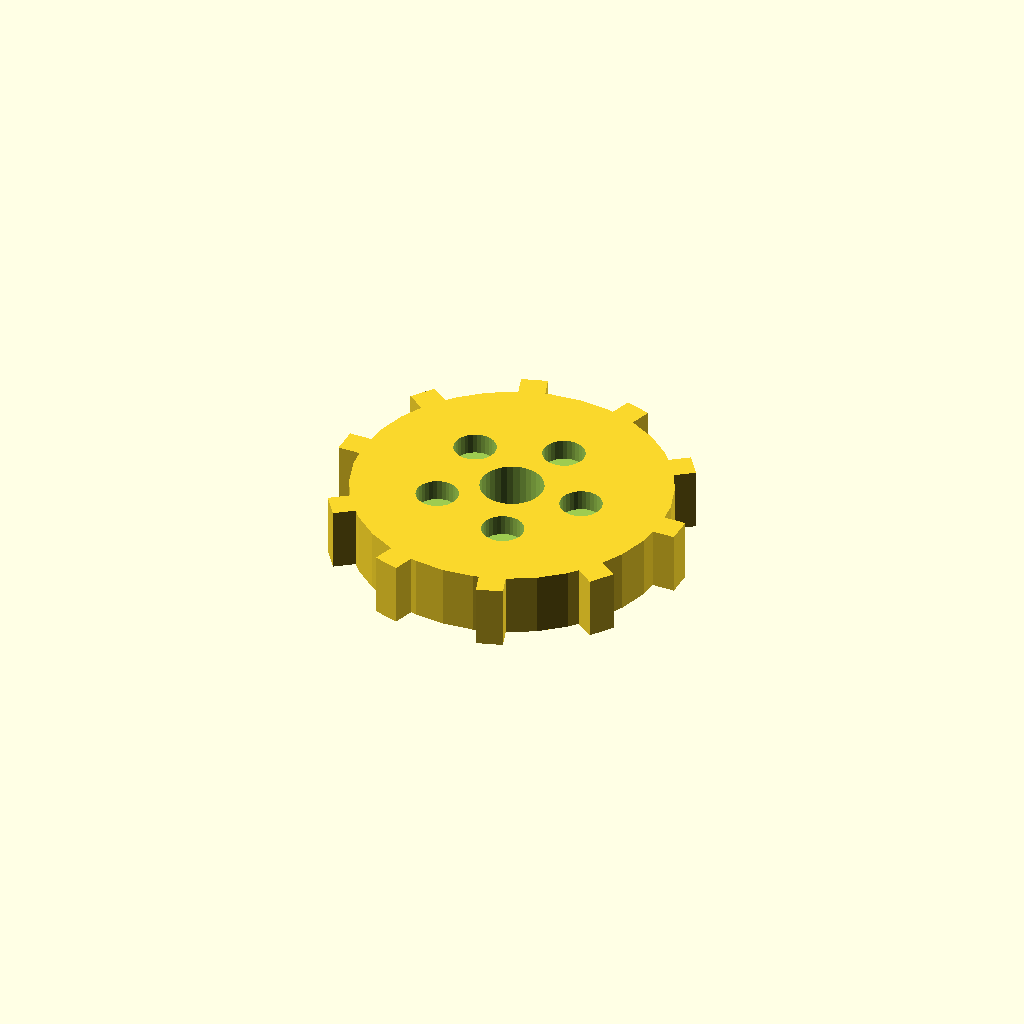
Cell 1: rendered with the file's own defaults.
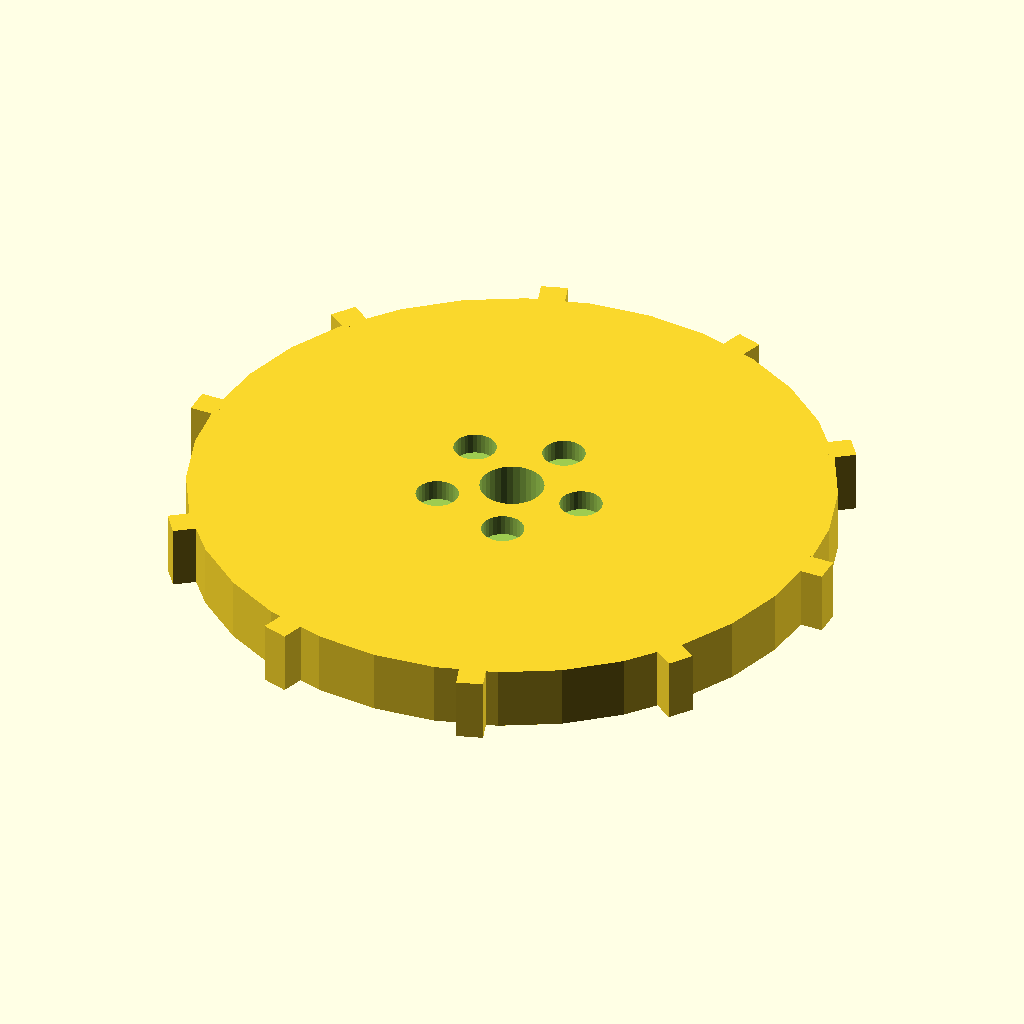
Cell 2: the same model with disc_r = 60.
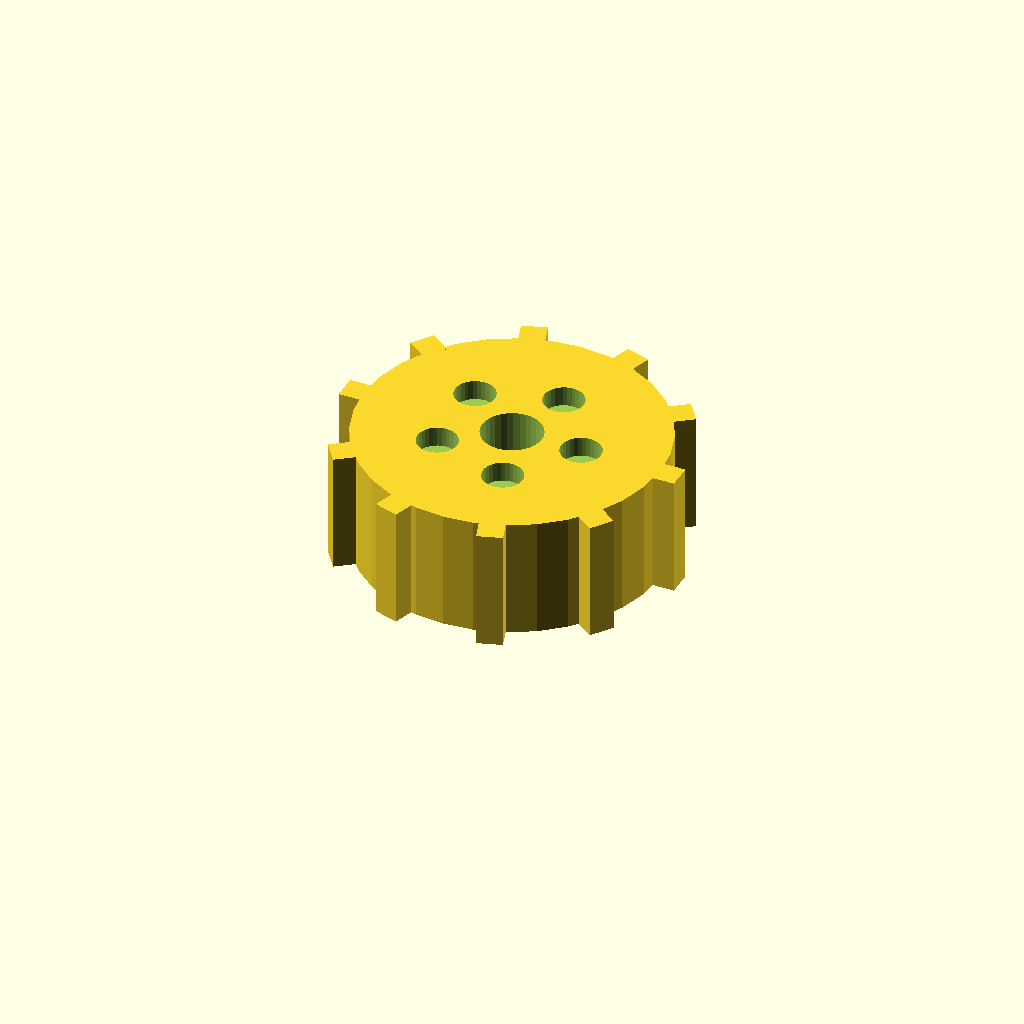
Cell 3: disc_t = 24 (everything else at default).
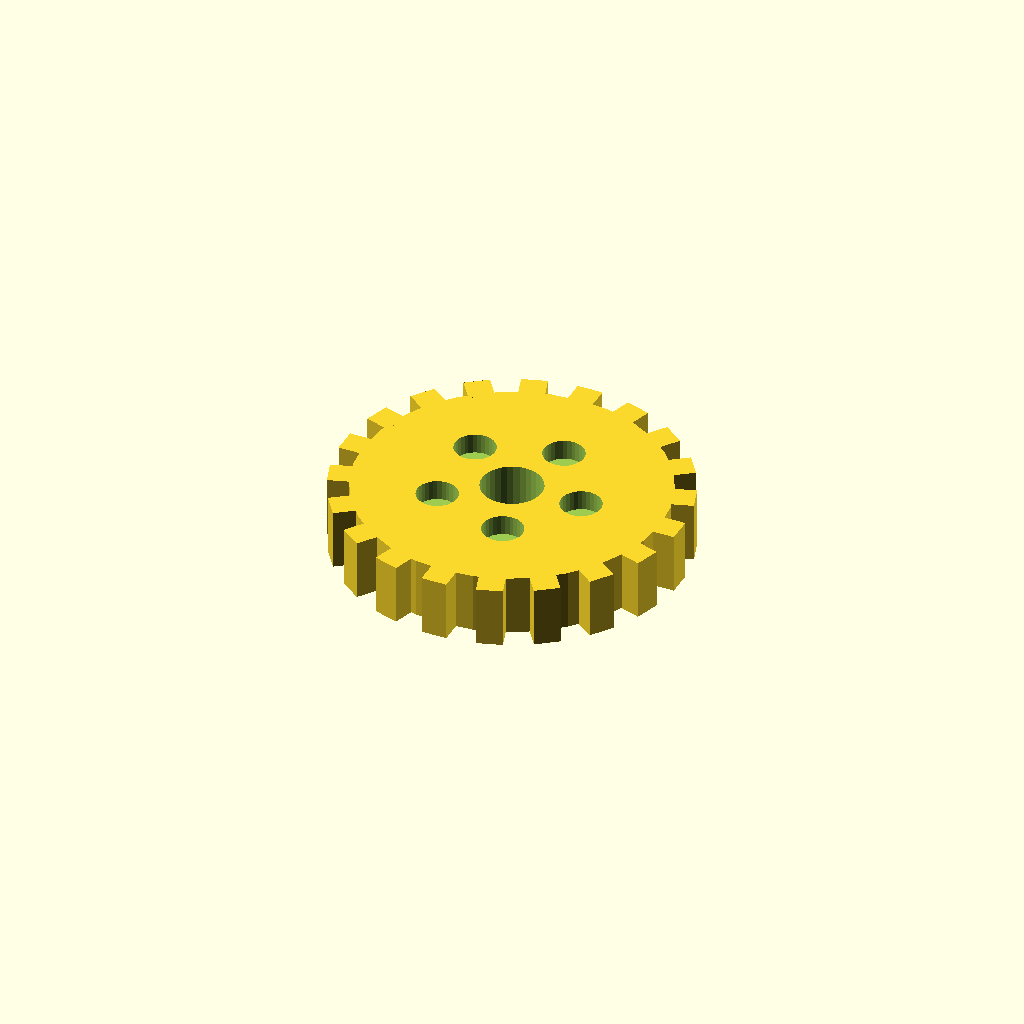
Cell 4: n_teeth = 20 (everything else at default).
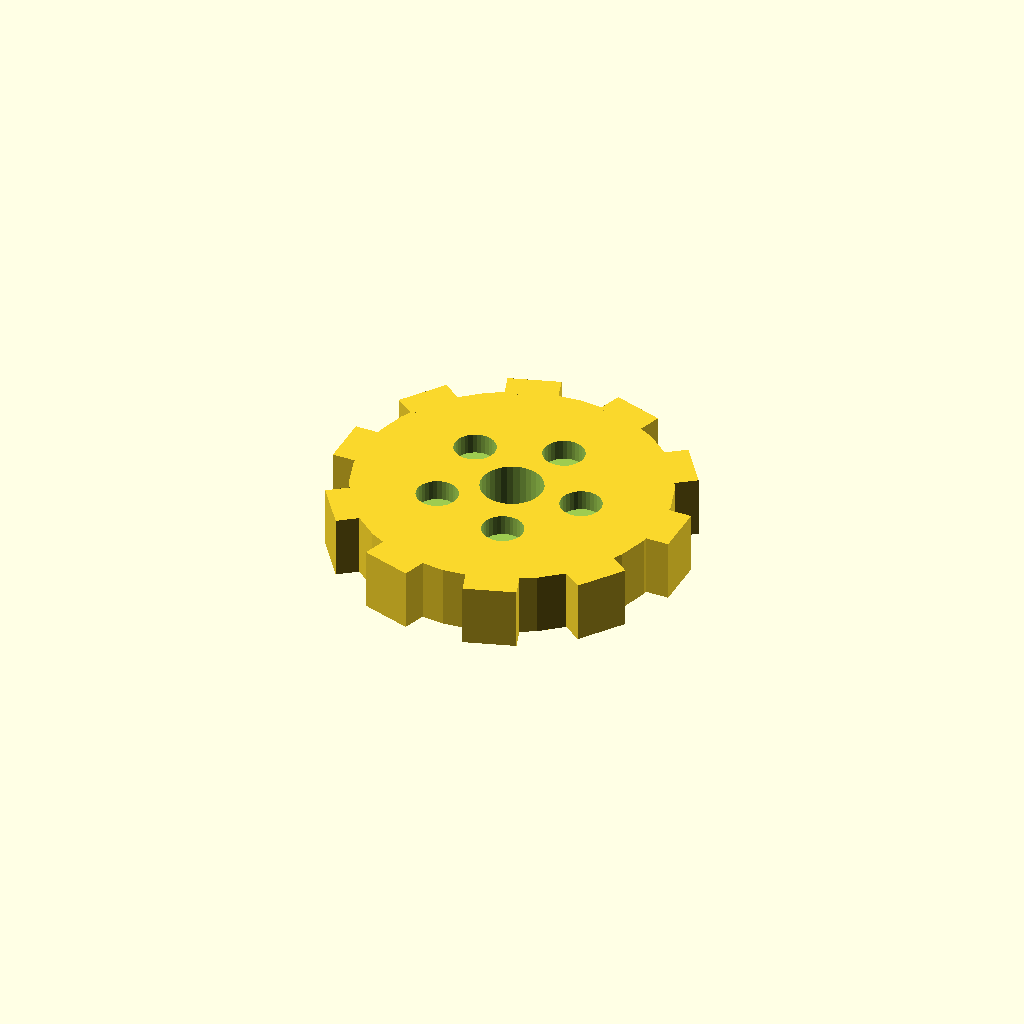
Cell 5: the same model with tooth_w = 10.
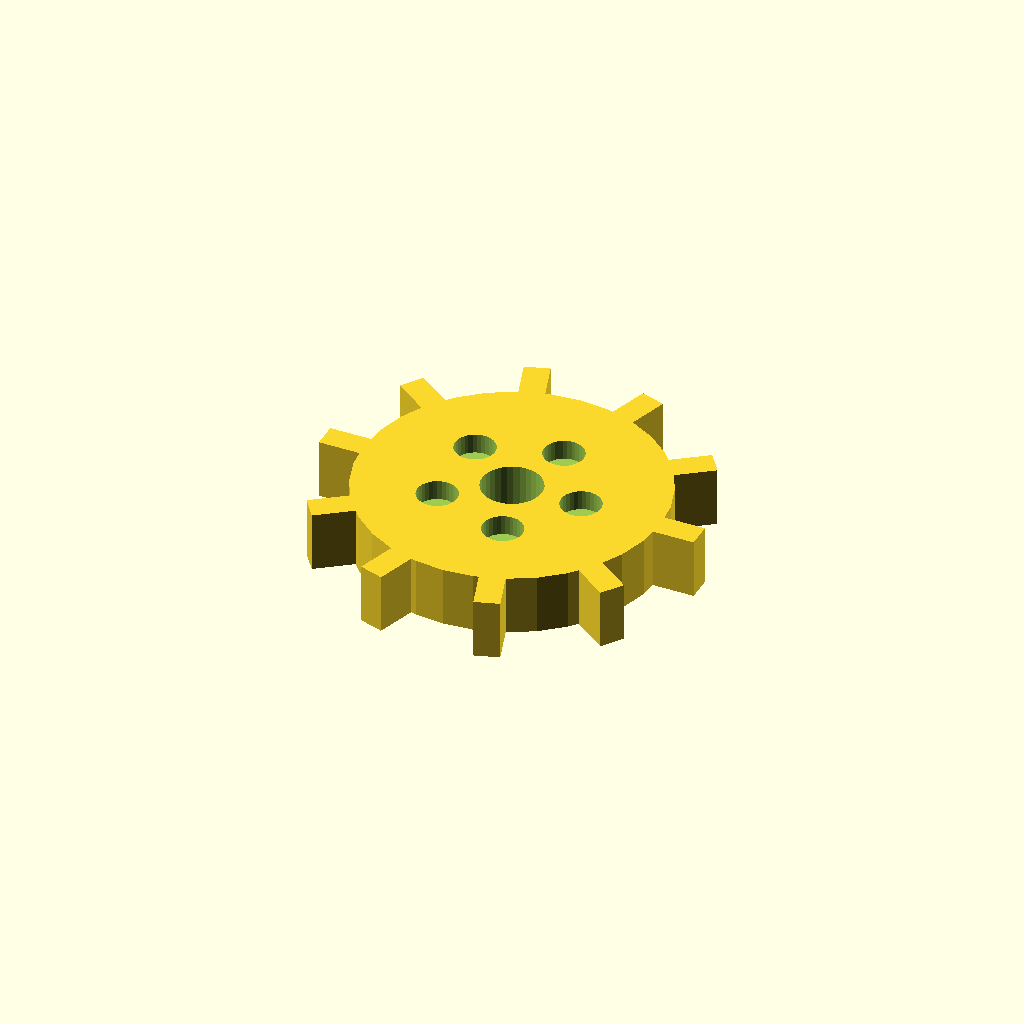
Cell 6: the same model with tooth_h = 8.
All cells are drawn from one camera (rotation 55°, 0°, 25°, orthographic, colour scheme Cornfield), so only the parameter changes between them.
OpenSCAD source file optional_data/data/solid3/spurblank/part_0137.scad:
$fn = 32;

// ----------------------------------------------------------------------
// Spur blank: lightened gear blank
// ----------------------------------------------------------------------

// --- parameters (mm) ---
disc_r = 30;              // blank root radius
disc_t = 12;              // blank thickness
n_teeth = 10;             // stub tooth count
tooth_w = 5;              // tooth width at the root
tooth_h = 4;              // tooth height above the root
bore_r = 6;               // central bore radius
ring_r = 14;              // lightening pocket ring radius
pocket_r = 4;             // lightening pocket radius

out_r = disc_r + tooth_h;  // tip radius
bbox_x = 68.0;  // measured width over the teeth
bbox_y = 66.22;  // measured depth over the teeth

difference() {
union() {
  cylinder(r = disc_r, h = disc_t);
  for (i = [0 : n_teeth - 1])
    rotate([0, 0, i * 360 / n_teeth])
      translate([disc_r - 1, -tooth_w / 2, 0])
        cube([tooth_h + 1, tooth_w, disc_t]);
}
  translate([0, 0, -1]) cylinder(r = bore_r, h = disc_t + 2);
  for (i = [0 : 5])
    rotate([0, 0, i * 72])
      translate([ring_r, 0, disc_t - 4])
        cylinder(r = pocket_r, h = 5);
}
Customizer parameters (derived from the source; name, type, default, range or options):
disc_r: number, default 30
disc_t: number, default 12
n_teeth: number, default 10
tooth_w: number, default 5
tooth_h: number, default 4
bore_r: number, default 6
ring_r: number, default 14
pocket_r: number, default 4
bbox_x: number, default 68
bbox_y: number, default 66.22
